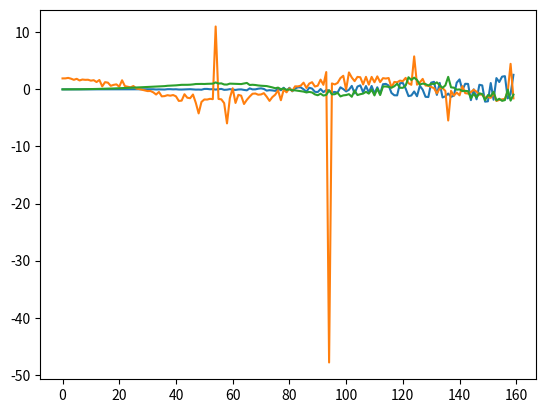

The matplotlib source for this figure:
import math
import matplotlib.pyplot as plt

#
Tc= 2 #czas trwania sygnału 
fs = 80 #czestotliwosc próbkowania
N = Tc * fs #liczba próbek 
fi = 1


#Zadanie 2
#Wybrana funkcja nr 2

def f_x(x):
    return math.sin(2*math.pi * fs * Tc * math.cos(3*math.pi * Tc) + Tc * fi)

def f_y(x):
    return ( f_x(Tc) * Tc**3)/3

def f_z(x):
    return 1.92 * (math.cos(3 * math.pi * Tc/2) + math.cos(f_y(Tc)**2)/(8 * f_x(Tc) + 3) * Tc )

def f_v(x):
    return (f_y(Tc) * f_z(Tc)/ (f_x(Tc) + 2 )  * math.cos(7.2 * math.pi * Tc) + math.sin(math.pi * Tc**2))



prop=[]
fun_y=[]
fun_z=[]
fun_v=[]


for i in range(0, N):
    Tc = i/fs

    prop.append(i)
    fun_y.append(f_y(Tc))
    fun_z.append(f_z(Tc))
    fun_v.append(f_v(Tc))



plt.plot(prop, fun_y)
plt.show()

plt.plot(prop, fun_z)
plt.show()

plt.plot(prop, fun_v)
plt.show()